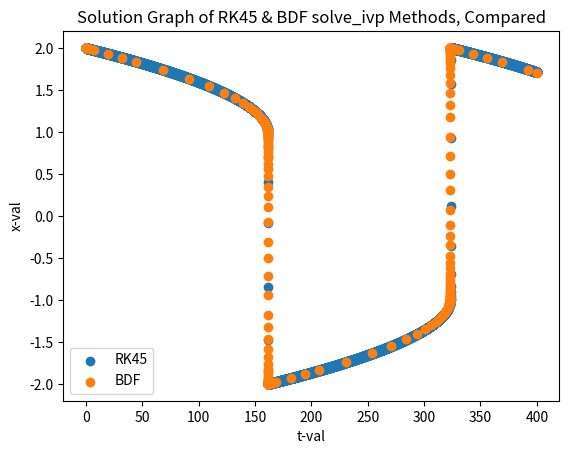
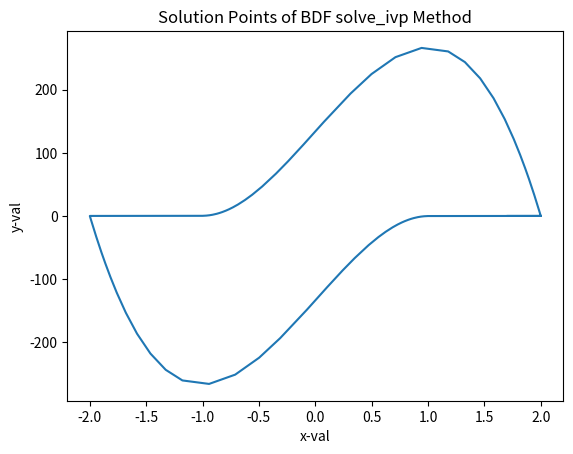

Reproduce these figures in Python, in order.
import numpy as np
import matplotlib.pyplot as plt
import scipy
import time

# Problem 1
def adam_moulton(f, t_span, y_0):
    A1 = 0
    sol = np.zeros(len(t_span))
    sol[0] = y_0
    step = t_span[1] - t_span[0]
    for i in range (1, len(sol)):
        g = lambda z: (sol[i - 1] + (step / 2) * (f(t_span[i], z) + (f(t_span[i - 1], sol[i - 1])))) - z
        if (i == 1): A1 = abs(g(3))
        sol[i] = scipy.optimize.fsolve(g, sol[i - 1])[0]
    return A1, sol

dydt = lambda t, y: (5 * 10 ** 5) * (np.sin(t) - y)
A1, A2 = adam_moulton(dydt, np.linspace(0, 2 * np.pi, 100), 0)

# Problem 2

k = 0
q_val = np.logspace(0, -5, 10)
param = [77.27, 0.161, q_val[k]]
y_0 = [1, 2, 3]

odefun = lambda t, y: np.array((param[0] * (y[1] - y[0] * y[1] + y[0] - param[2] * y[0] ** 2),
                       (-y[1] - y[0] * y[1] + y[2]) / param[0],
                       param[1] * (y[0] - y[2])))

A3 = odefun(1, [2, 3, 4])

sol = np.zeros((3, 10))
for i in range (10):
    param = [77.27, 0.161, q_val[i]]
    odefun = lambda t, y: np.array((param[0] * (y[1] - y[0] * y[1] + y[0] - param[2] * y[0] ** 2),
                       1/ param[0]*(-y[1] - y[0] * y[1] + y[2]) ,
                       param[1] * (y[0] - y[2])))
    iter_sol = scipy.integrate.solve_ivp(odefun, [0, 30], y_0)
    sol[:, i] = iter_sol.y[:, -1]
    k += 1
A4 = sol
print(A4)
k = 0
for i in range (10):
    param = [77.27, 0.161, q_val[k]]
    iter_sol = scipy.integrate.solve_ivp(odefun, [0, 30], y_0, method = 'BDF')
    sol[:, i] = iter_sol.y[:, -1]
    k += 1  
A5 = sol

# Question 3

mu = 200
v_0 = np.array([2, 0])
dxdt = lambda t, x, y: y
dydt = lambda t, x, y: mu * (1 - x ** 2) * y - x
dvdt = lambda t, v: np.array([v[1], mu * (1 - v[0] ** 2) * v[1] - v[0]])

A6 = dxdt(0, 2, 3)
A7 = dydt(0, 2, 3)
RK45_sol = scipy.integrate.solve_ivp(dvdt, [0, 400], v_0)
BDF_sol = scipy.integrate.solve_ivp(dvdt, [0, 400], v_0, method = 'BDF')
A8 = RK45_sol.y[0]
A9 = BDF_sol.y[0]
A10 = len(A8) / len(A9)
print(A10)
dydt = lambda t, x, y: mu * y - x
dvdt = lambda t, v: np.array([v[1], mu * v[1] - v[0]])
A11 = A6
A12 = dydt(0, 2, 3)

plt.scatter(RK45_sol.t, RK45_sol.y[0])
plt.scatter(BDF_sol.t, BDF_sol.y[0])
plt.xlabel("t-val")
plt.ylabel("x-val")
plt.title("Solution Graph of RK45 & BDF solve_ivp Methods, Compared")
plt.legend(("RK45", "BDF"))
plt.show()

plt.figure()
plt.plot(BDF_sol.y[0], BDF_sol.y[1])
plt.xlabel("x-val")
plt.ylabel("y-val")
plt.title("Solution Points of BDF solve_ivp Method")
plt.show()

A = np.array([[0, 1], [-1, mu]])
A13 = A
C = np.eye(2) - 0.01 * A
A16 = C
C_inv = np.linalg.inv(C)
t_span = np.arange(0, 400.01, 0.01)
step = 0.01
    
def forward_euler(A, t_span, x_0):
    sol = np.zeros((2, len(t_span)))
    sol[:, 0] = x_0
    for i in range (1, len(t_span)):
        sol[:, i] = sol[:, i - 1] + step * A @ sol[:, i - 1]
    return sol

def backward_euler(C, t_span, x_0):
    sol = np.zeros((2, len(t_span)))
    sol[:, 0] = x_0
    for i in range (1, len(t_span)):
        sol[:, i] = C_inv @ sol[:, i - 1]
    return sol

A14 = forward_euler(A, t_span, v_0)[0]
A15 = A14[:10]
A17 = backward_euler(C, t_span, v_0)[0]